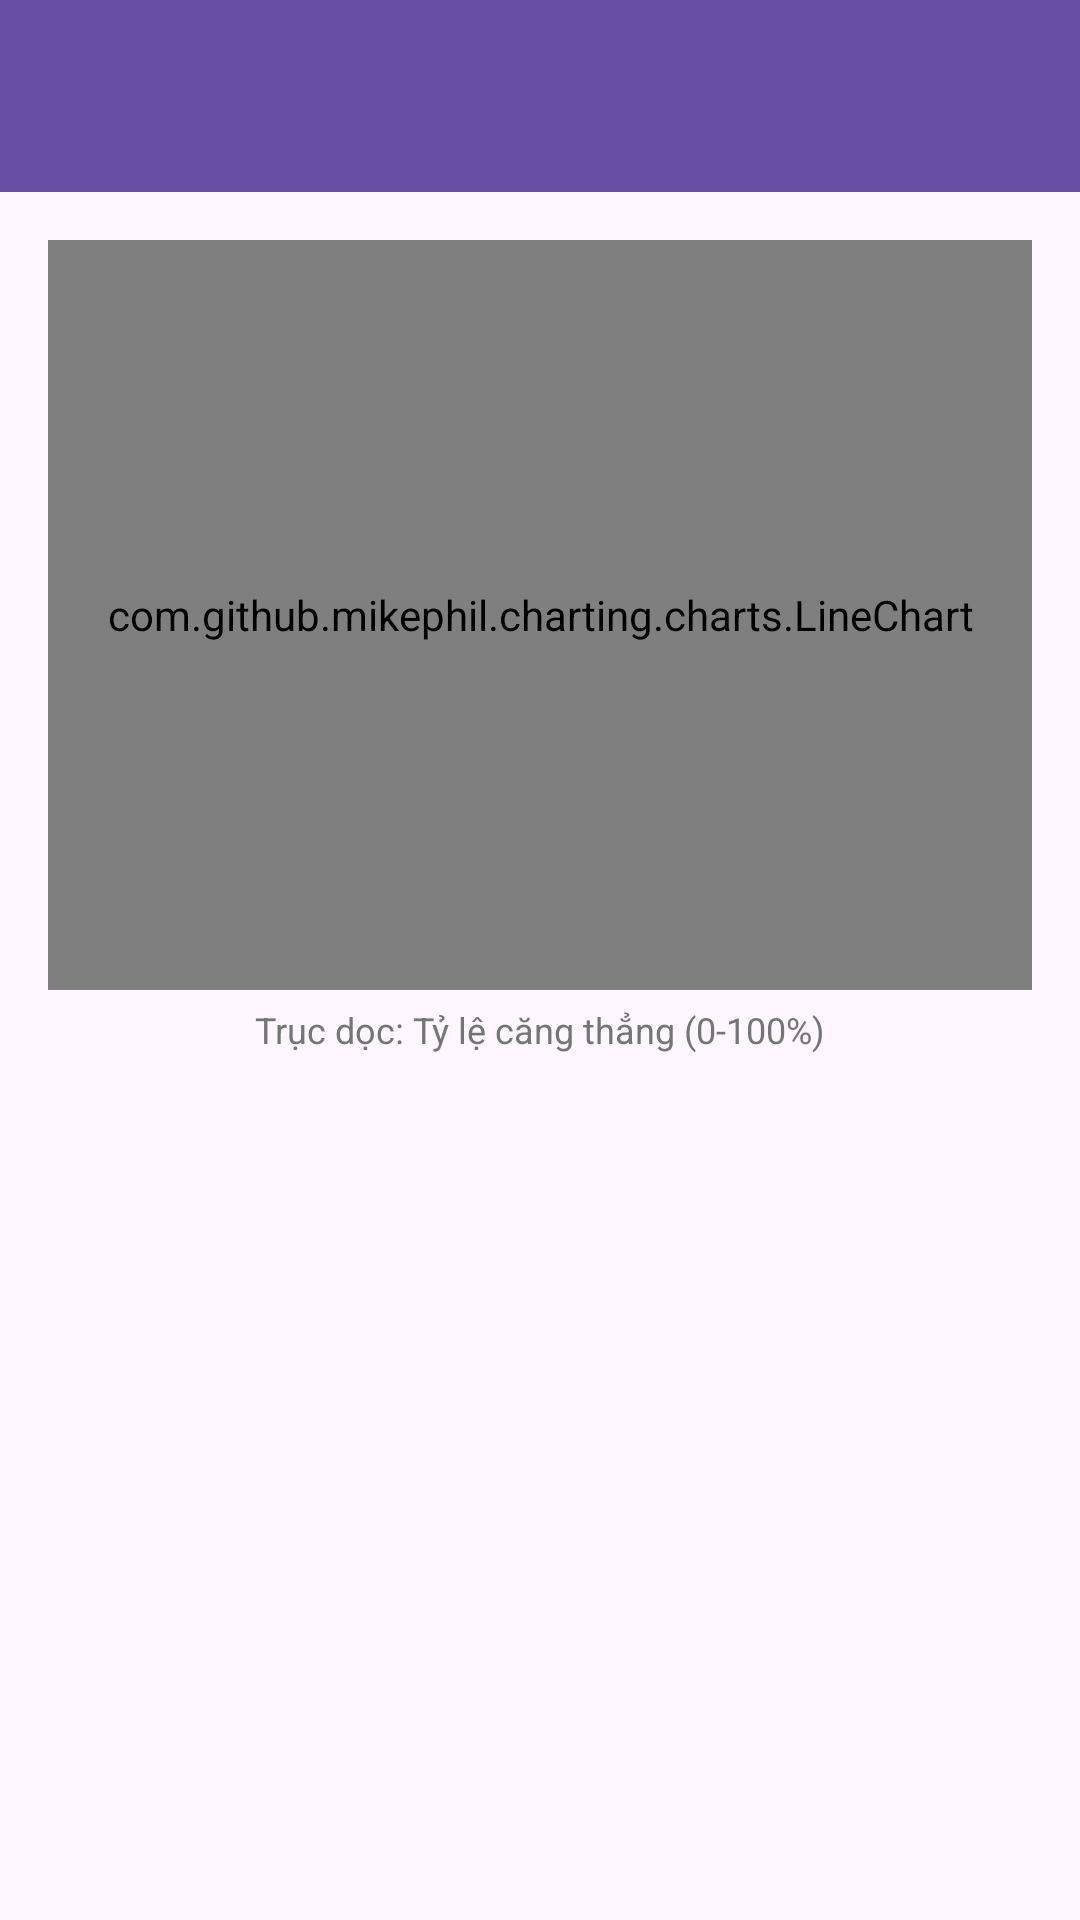

Write the Android layout XML for this screen, with the resource values it uses.
<!-- AndroidManifest.xml: application theme Theme.FProject -->
<!-- res/layout/activity_history.xml -->
<?xml version="1.0" encoding="utf-8"?>
<LinearLayout xmlns:android="http://schemas.android.com/apk/res/android"
    xmlns:app="http://schemas.android.com/apk/res-auto"
    android:layout_width="match_parent"
    android:layout_height="match_parent"
    android:orientation="vertical"
    android:fitsSystemWindows="true">

    <com.google.android.material.appbar.AppBarLayout
        android:layout_width="match_parent"
        android:layout_height="wrap_content">

        <com.google.android.material.appbar.MaterialToolbar
            android:id="@+id/topAppBar"
            android:layout_width="match_parent"
            android:layout_height="?attr/actionBarSize"
            android:background="?attr/colorPrimary"
            app:titleTextColor="#FFFFFF"
            app:popupTheme="@style/ThemeOverlay.AppCompat.Light"
            app:theme="@style/ThemeOverlay.AppCompat.Dark.ActionBar" />
    </com.google.android.material.appbar.AppBarLayout>

    
    <LinearLayout
        android:layout_width="match_parent"
        android:layout_height="match_parent"
        android:orientation="vertical"
        android:padding="16dp">

        <com.github.mikephil.charting.charts.LineChart
            android:id="@+id/historyChart"
            android:layout_width="match_parent"
            android:layout_height="250dp" />

        <TextView
            android:layout_width="match_parent"
            android:layout_height="wrap_content"
            android:text="Trục dọc: Tỷ lệ căng thẳng (0-100%)"
            android:textSize="12sp"
            android:textColor="#757575"
            android:gravity="center"
            android:layout_marginTop="5dp"
            android:layout_marginBottom="10dp"/>

        <androidx.recyclerview.widget.RecyclerView
            android:id="@+id/rvHistoryDetails"
            android:layout_width="match_parent"
            android:layout_height="match_parent" />
    </LinearLayout>

</LinearLayout>
<!-- resources referenced by this layout -->
<resources>
  <style name="Theme.FProject" parent="Base.Theme.FProject" />
  <style name="Base.Theme.FProject" parent="Theme.Material3.DayNight.NoActionBar">
          
          
      </style>
</resources>
